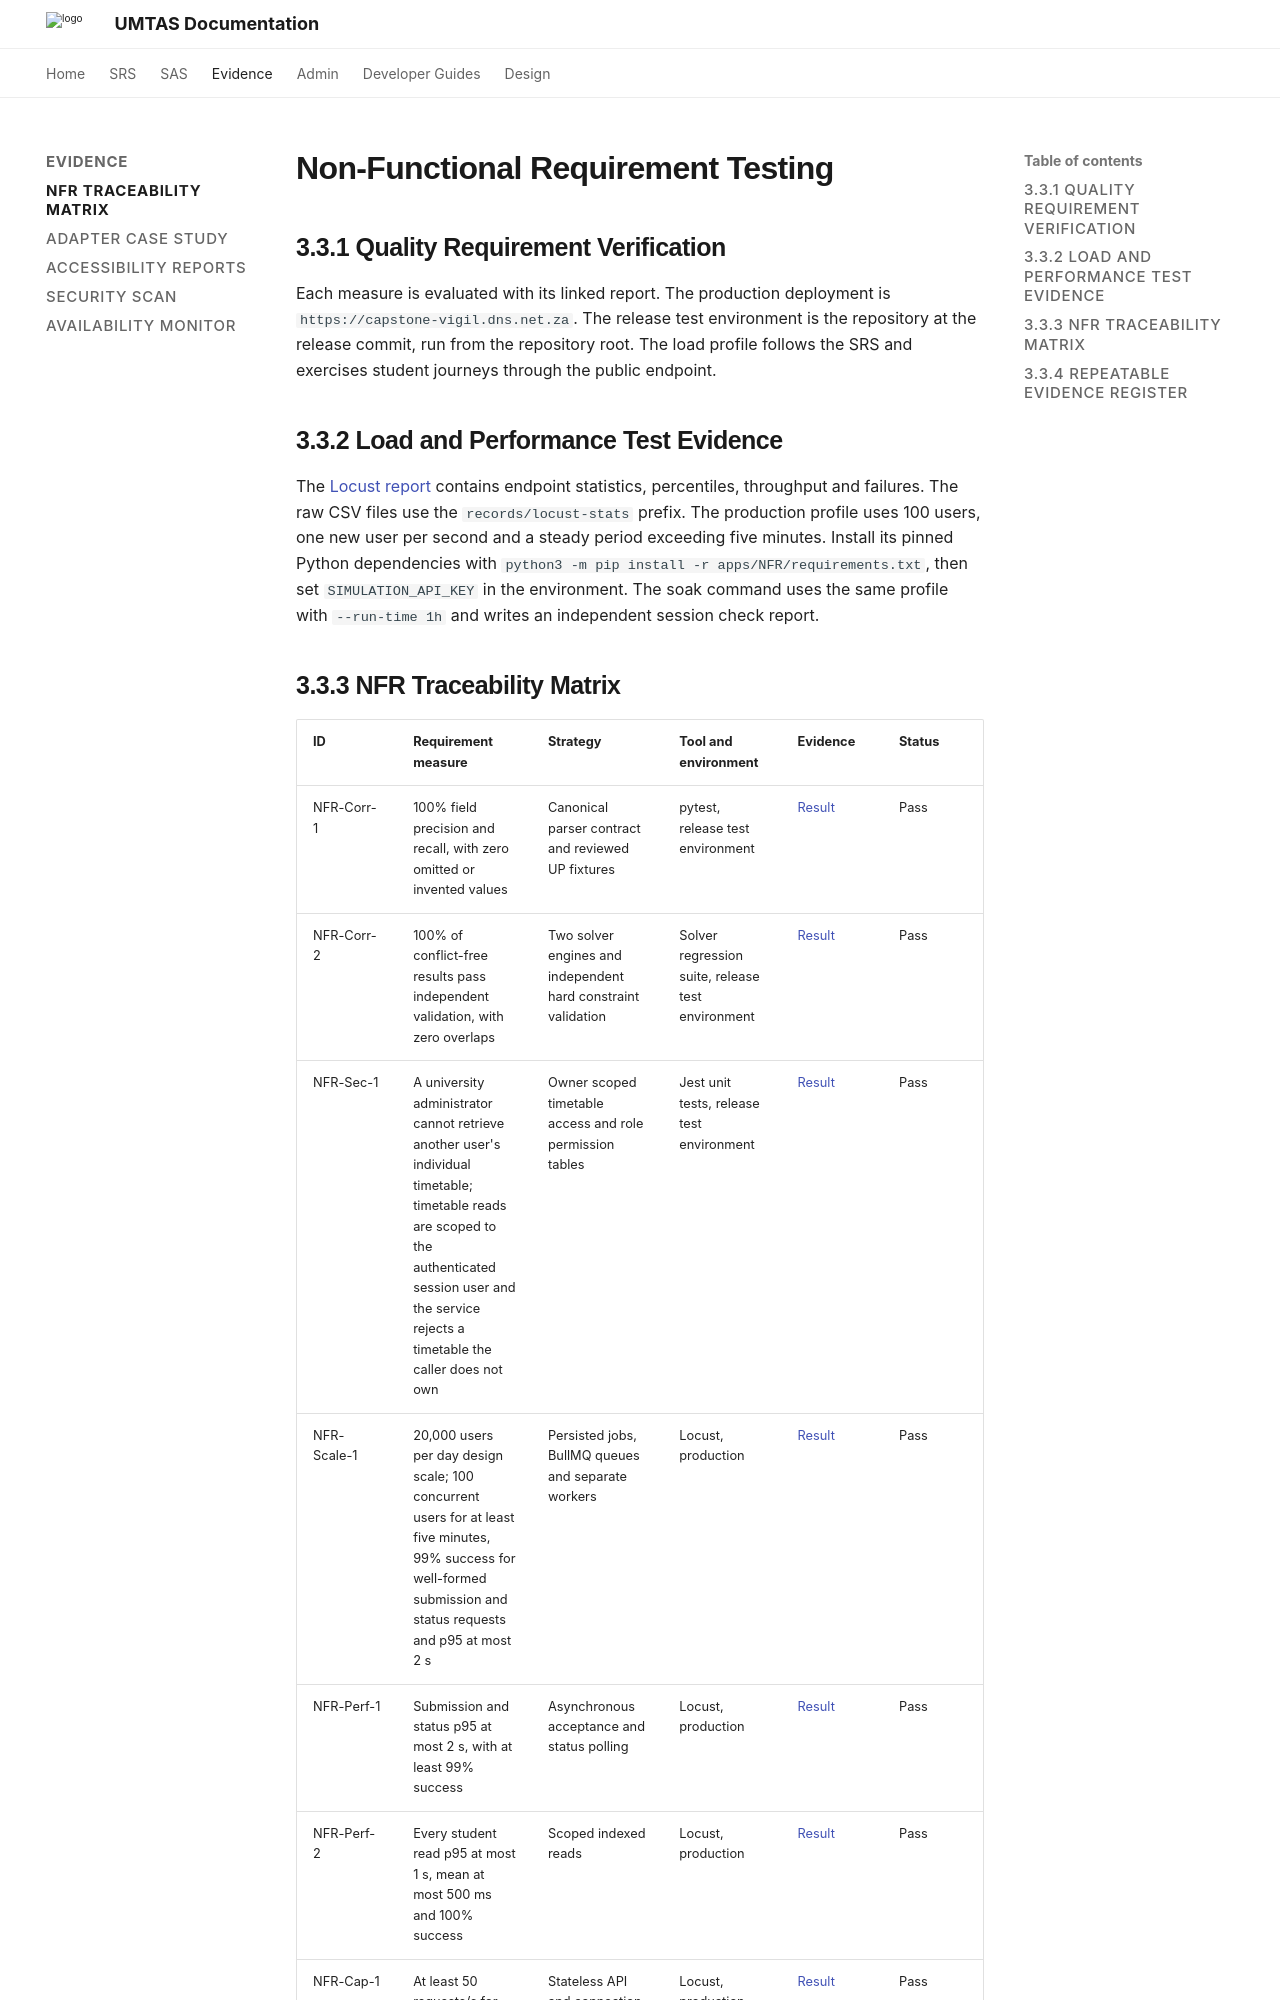

repository: COS301-SE-2026/UMTAS · page: dev/evidence/nfr/NON-FUNCTIONAL_TESTING/index.html · generator: mkdocs

# Non-Functional Requirement Testing

## 3.3.1 Quality Requirement Verification

Each measure is evaluated with its linked report. The production deployment is `https://capstone-vigil.dns.net.za`. The release test environment is the repository at the release commit, run from the repository root. The load profile follows the SRS and exercises student journeys through the public endpoint.

## 3.3.2 Load and Performance Test Evidence

The [Locust report](LOCUST_REPORT.html) contains endpoint statistics, percentiles, throughput and failures. The raw CSV files use the `records/locust-stats` prefix. The production profile uses 100 users, one new user per second and a steady period exceeding five minutes. Install its pinned Python dependencies with `python3 -m pip install -r apps/NFR/requirements.txt`, then set `SIMULATION_API_KEY` in the environment. The soak command uses the same profile with `--run-time 1h` and writes an independent session check report.
